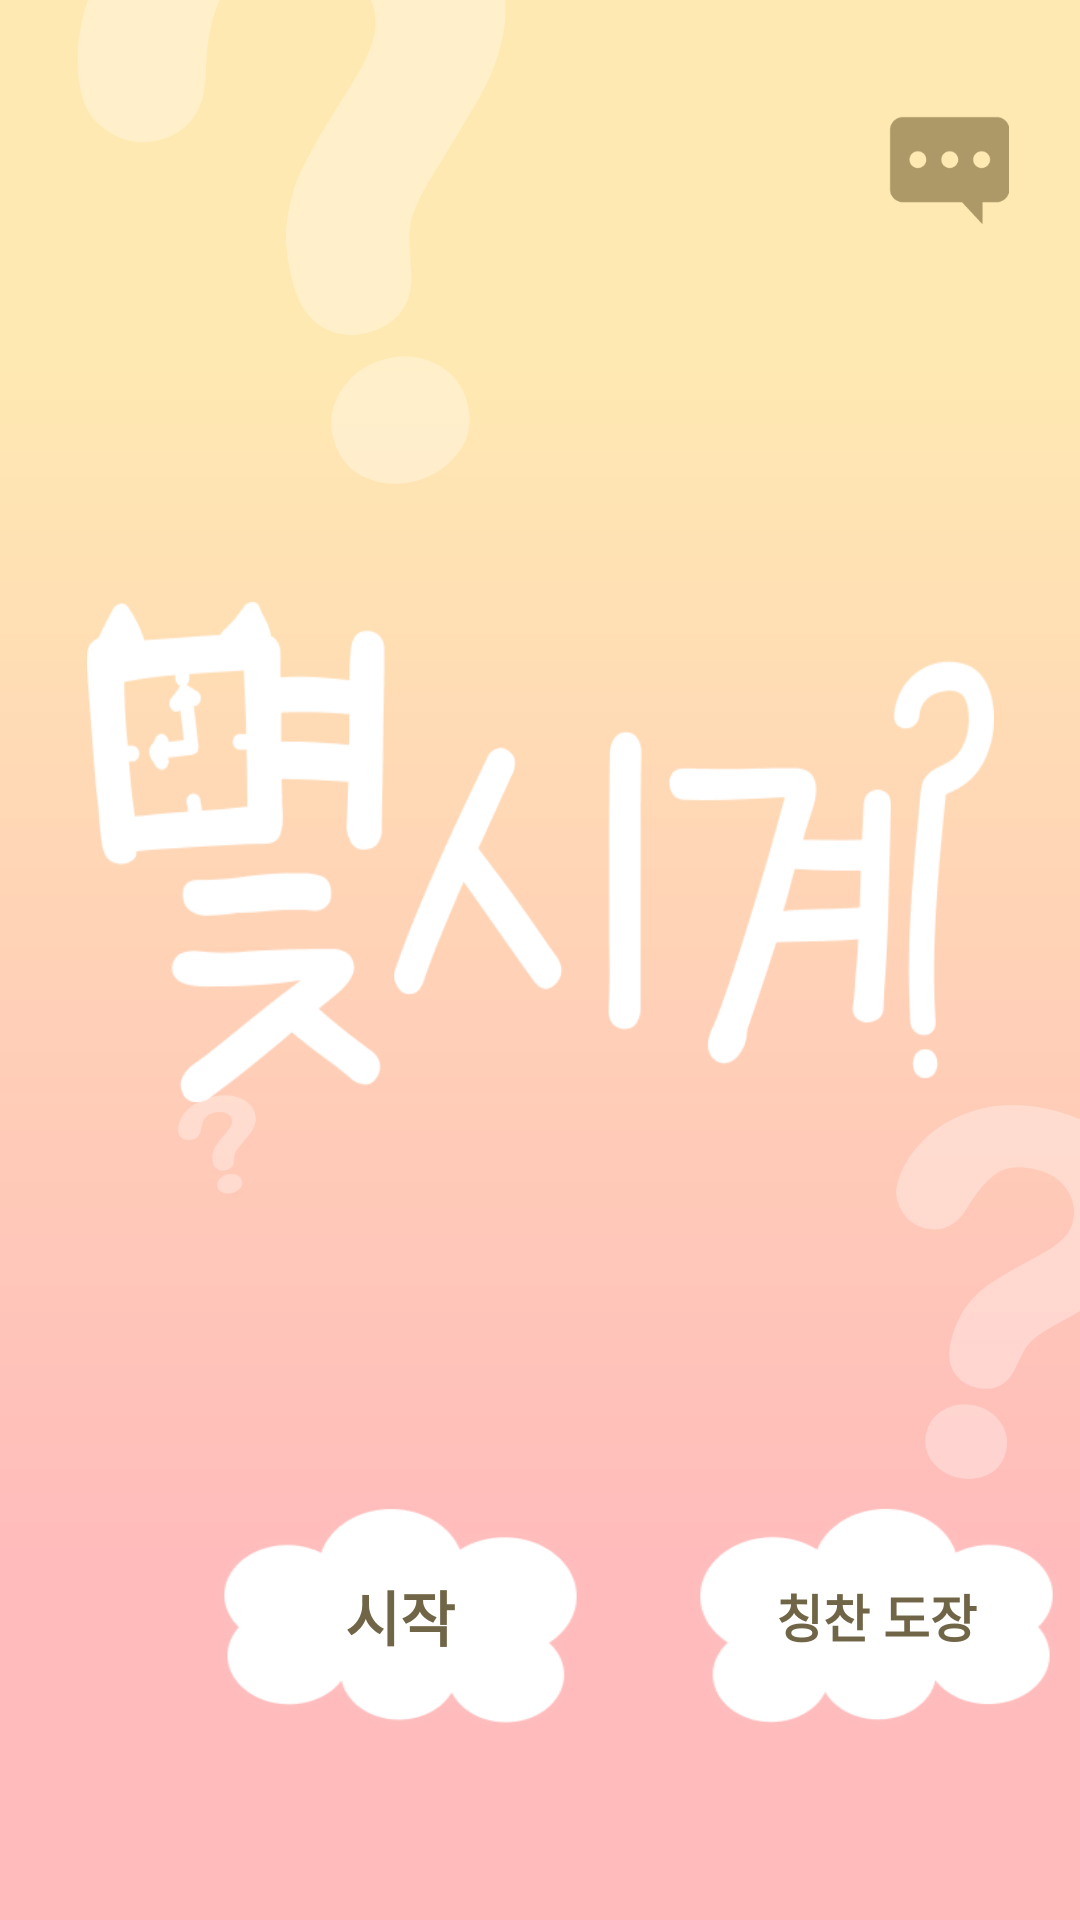

Android layout source for this screen:
<!-- AndroidManifest.xml: application theme Theme.MaterialComponents.DayNight.NoActionBar -->
<!-- res/layout/activity_start.xml -->
<FrameLayout xmlns:android="http://schemas.android.com/apk/res/android"
    xmlns:app="http://schemas.android.com/apk/res-auto"
    android:layout_width="match_parent"
    android:layout_height="match_parent">
    <RelativeLayout
        android:id="@+id/some_id"
        android:layout_width="match_parent"
        android:layout_height="match_parent"
        android:background="@drawable/main_background"
        android:clipToOutline="true">

        <ImageView
            android:layout_width="match_parent"
            android:layout_height="match_parent"
            android:scaleType="fitStart"
            android:src="@drawable/main_question_background" />

        <Button
            android:id="@+id/btn_credit"
            android:layout_width="40dp"
            android:layout_height="36dp"
            android:layout_alignParentEnd="true"
            android:layout_marginTop="38.5dp"
            android:layout_marginEnd="23.5dp"
            android:background="@drawable/main_btn_credit"
            app:backgroundTint="#AD9967" />

        <ImageView
            android:layout_width="342.5dp"
            android:layout_height="166.5dp"
            android:layout_alignParentTop="true"
            android:layout_alignParentEnd="true"
            android:layout_marginStart="29dp"
            android:layout_marginTop="200.5dp"
            android:layout_marginEnd="28.5dp"

            android:background="@drawable/main_logo"
            android:clipToOutline="true" />

        <Button
            android:id="@+id/btn_play"
            android:layout_width="133dp"
            android:layout_height="84dp"
            android:layout_alignParentLeft="true"
            android:layout_alignParentTop="true"
            android:layout_marginLeft="67dp"
            android:layout_marginTop="496.5dp"
            android:background="@drawable/main_btn_left"
            android:text="@string/btn_play"
            android:textColor="@color/btn_color"
            android:textSize="20sp"
            android:textStyle="bold"
            app:backgroundTint="@color/white" />

        <Button
            android:id="@+id/btn_stamp"
            android:layout_width="133dp"
            android:layout_height="84dp"
            android:layout_alignParentLeft="true"
            android:layout_alignParentTop="true"
            android:layout_marginLeft="225.50dp"
            android:layout_marginTop="496.5dp"
            android:background="@drawable/main_btn_right"
            android:text="@string/btb_stamp"
            android:textColor="@color/btn_color"
            android:textSize="17sp"
            android:textStyle="bold"
            app:backgroundTint="@color/white" />


    </RelativeLayout>

</FrameLayout>
<!-- resources referenced by this layout -->
<resources>
  <color name="btn_color">#706546</color>
  <color name="white">#FFFFFFFF</color>
  <!-- drawable main_background (drawable) -->
  <?xml version="1.0" encoding="utf-8"?>
  <vector xmlns:android="http://schemas.android.com/apk/res/android"
      xmlns:aapt="http://schemas.android.com/aapt"
      android:width="800dp"
      android:height="1280dp"
      android:viewportWidth="800"
      android:viewportHeight="1280">
  
      <group>
  
          <clip-path android:pathData="M0 0H800V1280H0V0Z" />
  
          <group
              android:pivotX="400"
              android:pivotY="640"
              android:rotation="90"
              android:scaleX="2"
              android:scaleY="2"
              android:translateX="1"
              android:translateY="0">
  
              <path android:pathData="M0 0V1280H800V0">
  
                  <aapt:attr name="android:fillColor">
  
                      <gradient
                          android:endX="600"
                          android:endY="640"
                          android:startX="200"
                          android:startY="640"
                          android:type="linear">
  
                          <item
                              android:color="#FFE9B2"
                              android:offset="0" />
  
                          <item
                              android:color="#FFBBBB"
                              android:offset="1" />
  
                      </gradient>
  
                  </aapt:attr>
  
              </path>
  
          </group>
  
      </group>
  
  </vector>
  <!-- drawable main_btn_credit: png bitmap (drawable, 1586 bytes) -->
  <!-- drawable main_btn_left: png bitmap (drawable, 8737 bytes) -->
  <!-- drawable main_btn_right: png bitmap (drawable, 8710 bytes) -->
  <!-- drawable main_logo: png bitmap (drawable, 15384 bytes) -->
  <!-- drawable main_question_background: png bitmap (drawable, 33350 bytes) -->
  <string name="btb_stamp">칭찬 도장</string>
  <string name="btn_play">시작</string>
</resources>
